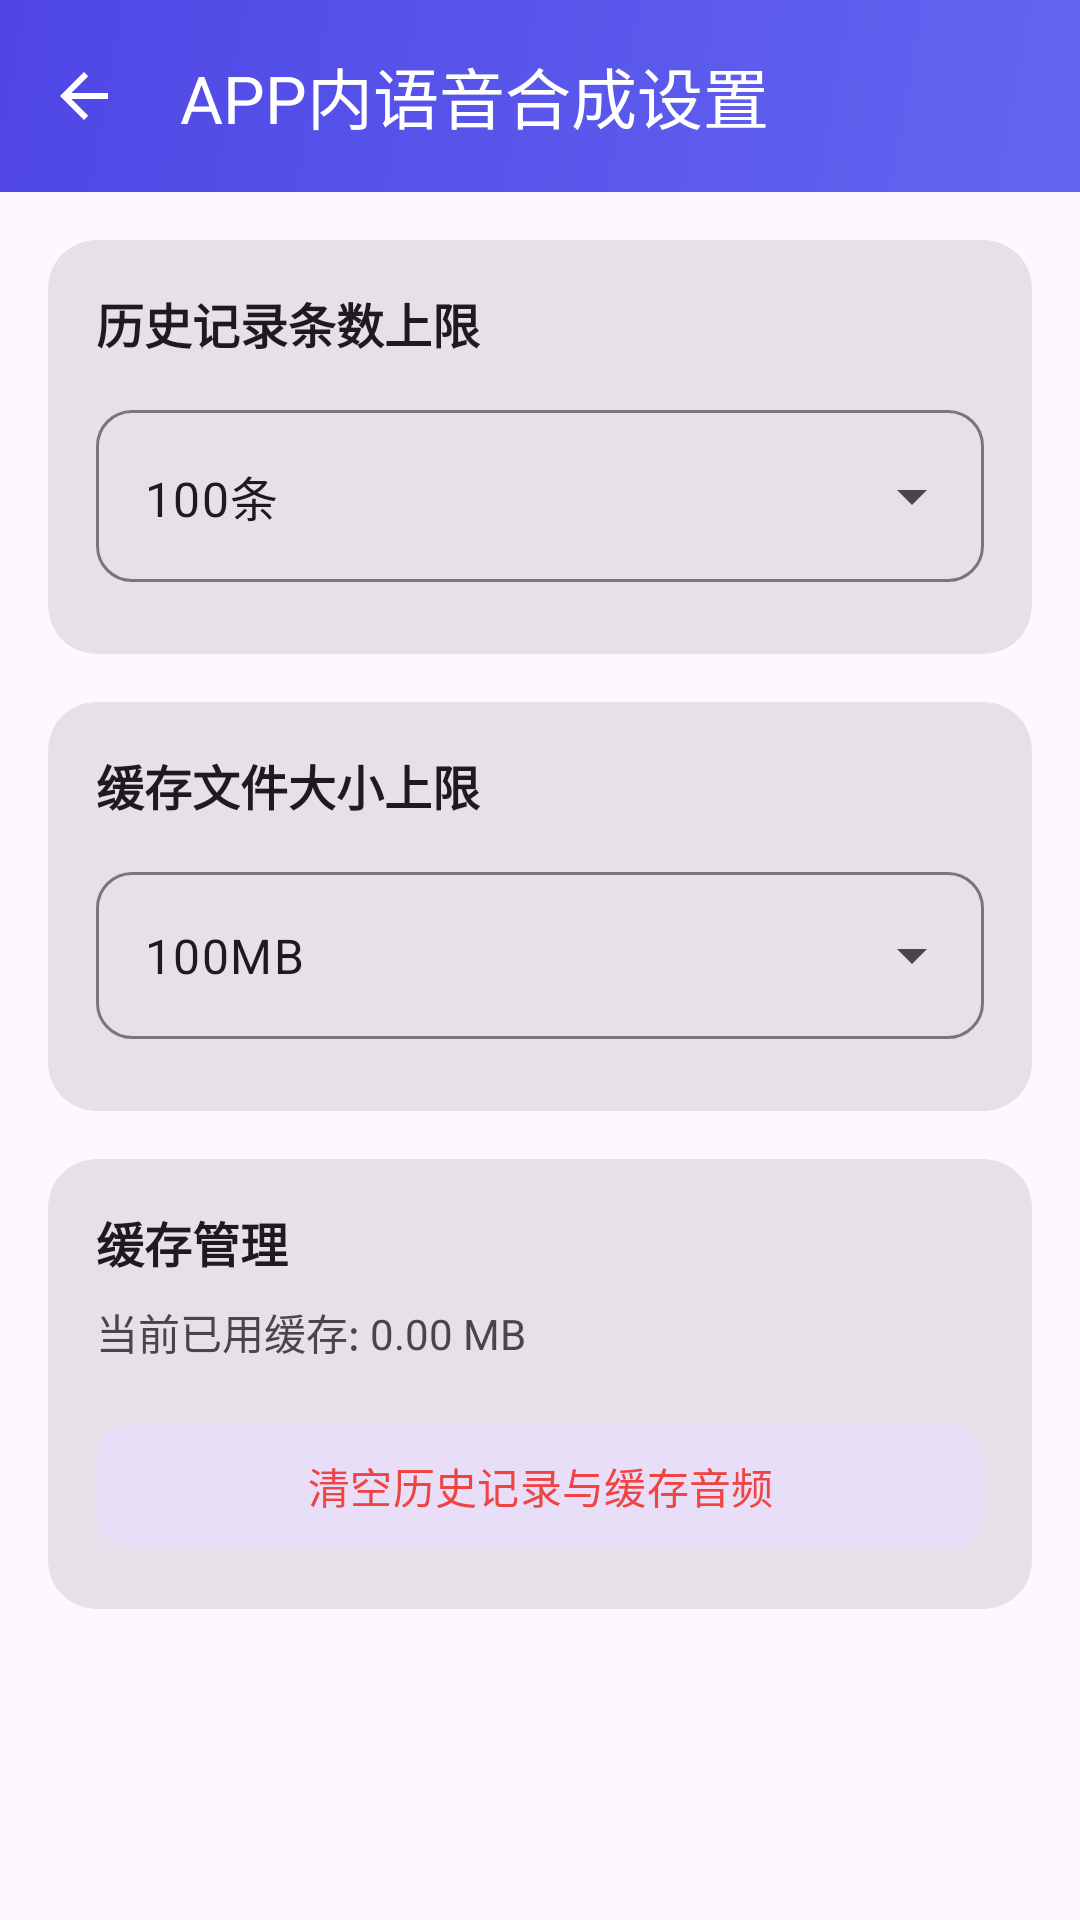

This screen was rendered from an Android layout file. Write that file and the resources it references.
<!-- AndroidManifest.xml: activity theme Theme.UtopiaTTSRebirth -->
<!-- res/layout/activity_in_app_tts_settings.xml -->
<?xml version="1.0" encoding="utf-8"?>
<LinearLayout xmlns:android="http://schemas.android.com/apk/res/android"
    xmlns:app="http://schemas.android.com/apk/res-auto"
    android:layout_width="match_parent"
    android:layout_height="match_parent"
    android:orientation="vertical"
    android:fitsSystemWindows="true"
    android:background="?android:attr/windowBackground">

    <com.google.android.material.appbar.MaterialToolbar
        android:id="@+id/toolbar"
        android:layout_width="match_parent"
        android:layout_height="?attr/actionBarSize"
        android:background="@drawable/bg_header_gradient"
        app:title="APP内语音合成设置"
        app:titleTextColor="@color/white"
        app:navigationIcon="?attr/homeAsUpIndicator"
        app:navigationIconTint="@color/white"
        android:elevation="4dp" />

    <ScrollView
        android:layout_width="match_parent"
        android:layout_height="match_parent"
        android:padding="16dp">

        <LinearLayout
            android:layout_width="match_parent"
            android:layout_height="wrap_content"
            android:orientation="vertical">

            
            <com.google.android.material.card.MaterialCardView
                style="@style/Widget.Material3.CardView.Filled"
                android:layout_width="match_parent"
                android:layout_height="wrap_content"
                android:layout_marginBottom="16dp"
                app:cardCornerRadius="16dp">

                <LinearLayout
                    android:layout_width="match_parent"
                    android:layout_height="wrap_content"
                    android:orientation="vertical"
                    android:padding="16dp">

                    <TextView
                        android:layout_width="match_parent"
                        android:layout_height="wrap_content"
                        android:text="历史记录条数上限"
                        android:textSize="16sp"
                        android:textStyle="bold"
                        android:textColor="?attr/colorOnSurface"
                        android:layout_marginBottom="12dp" />

                    <com.google.android.material.textfield.TextInputLayout
                        style="@style/Widget.Material3.TextInputLayout.OutlinedBox.ExposedDropdownMenu"
                        android:layout_width="match_parent"
                        android:layout_height="wrap_content"
                        android:layout_marginBottom="8dp"
                        app:boxCornerRadiusTopStart="12dp"
                        app:boxCornerRadiusTopEnd="12dp"
                        app:boxCornerRadiusBottomStart="12dp"
                        app:boxCornerRadiusBottomEnd="12dp">

                        <AutoCompleteTextView
                            android:id="@+id/spinnerHistoryCount"
                            android:layout_width="match_parent"
                            android:layout_height="wrap_content"
                            android:inputType="none"
                            android:text="100条" />
                    </com.google.android.material.textfield.TextInputLayout>

                    <com.google.android.material.textfield.TextInputLayout
                        android:id="@+id/layoutCustomCount"
                        style="@style/Widget.Material3.TextInputLayout.OutlinedBox"
                        android:layout_width="match_parent"
                        android:layout_height="wrap_content"
                        android:hint="输入自定义条数"
                        android:visibility="gone"
                        app:boxCornerRadiusTopStart="12dp"
                        app:boxCornerRadiusTopEnd="12dp"
                        app:boxCornerRadiusBottomStart="12dp"
                        app:boxCornerRadiusBottomEnd="12dp">

                        <com.google.android.material.textfield.TextInputEditText
                            android:id="@+id/etCustomCount"
                            android:layout_width="match_parent"
                            android:layout_height="wrap_content"
                            android:inputType="number" />
                    </com.google.android.material.textfield.TextInputLayout>

                </LinearLayout>
            </com.google.android.material.card.MaterialCardView>

            
            <com.google.android.material.card.MaterialCardView
                style="@style/Widget.Material3.CardView.Filled"
                android:layout_width="match_parent"
                android:layout_height="wrap_content"
                android:layout_marginBottom="16dp"
                app:cardCornerRadius="16dp">

                <LinearLayout
                    android:layout_width="match_parent"
                    android:layout_height="wrap_content"
                    android:orientation="vertical"
                    android:padding="16dp">

                    <TextView
                        android:layout_width="match_parent"
                        android:layout_height="wrap_content"
                        android:text="缓存文件大小上限"
                        android:textSize="16sp"
                        android:textStyle="bold"
                        android:textColor="?attr/colorOnSurface"
                        android:layout_marginBottom="12dp" />

                    <com.google.android.material.textfield.TextInputLayout
                        style="@style/Widget.Material3.TextInputLayout.OutlinedBox.ExposedDropdownMenu"
                        android:layout_width="match_parent"
                        android:layout_height="wrap_content"
                        android:layout_marginBottom="8dp"
                        app:boxCornerRadiusTopStart="12dp"
                        app:boxCornerRadiusTopEnd="12dp"
                        app:boxCornerRadiusBottomStart="12dp"
                        app:boxCornerRadiusBottomEnd="12dp">

                        <AutoCompleteTextView
                            android:id="@+id/spinnerCacheSize"
                            android:layout_width="match_parent"
                            android:layout_height="wrap_content"
                            android:inputType="none"
                            android:text="100MB" />
                    </com.google.android.material.textfield.TextInputLayout>

                    <com.google.android.material.textfield.TextInputLayout
                        android:id="@+id/layoutCustomSize"
                        style="@style/Widget.Material3.TextInputLayout.OutlinedBox"
                        android:layout_width="match_parent"
                        android:layout_height="wrap_content"
                        android:hint="输入自定义大小 (MB)"
                        android:visibility="gone"
                        app:boxCornerRadiusTopStart="12dp"
                        app:boxCornerRadiusTopEnd="12dp"
                        app:boxCornerRadiusBottomStart="12dp"
                        app:boxCornerRadiusBottomEnd="12dp">

                        <com.google.android.material.textfield.TextInputEditText
                            android:id="@+id/etCustomSize"
                            android:layout_width="match_parent"
                            android:layout_height="wrap_content"
                            android:inputType="number" />
                    </com.google.android.material.textfield.TextInputLayout>

                </LinearLayout>
            </com.google.android.material.card.MaterialCardView>

            
            <com.google.android.material.card.MaterialCardView
                style="@style/Widget.Material3.CardView.Filled"
                android:layout_width="match_parent"
                android:layout_height="wrap_content"
                app:cardCornerRadius="16dp">

                <LinearLayout
                    android:layout_width="match_parent"
                    android:layout_height="wrap_content"
                    android:orientation="vertical"
                    android:padding="16dp">

                    <TextView
                        android:layout_width="match_parent"
                        android:layout_height="wrap_content"
                        android:text="缓存管理"
                        android:textSize="16sp"
                        android:textStyle="bold"
                        android:textColor="?attr/colorOnSurface"
                        android:layout_marginBottom="8dp" />

                    <TextView
                        android:id="@+id/tvCurrentCache"
                        android:layout_width="match_parent"
                        android:layout_height="wrap_content"
                        android:text="当前已用缓存: 0.00 MB"
                        android:textSize="14sp"
                        android:textColor="?android:attr/textColorSecondary"
                        android:layout_marginBottom="16dp" />

                    <com.google.android.material.button.MaterialButton
                        android:id="@+id/btnClearCache"
                        style="@style/Widget.Material3.Button.TonalButton"
                        android:layout_width="match_parent"
                        android:layout_height="50dp"
                        android:text="清空历史记录与缓存音频"
                        app:cornerRadius="12dp"
                        app:iconGravity="textStart"
                        app:iconTint="#EF4444"
                        android:textColor="#EF4444"/>

                </LinearLayout>
            </com.google.android.material.card.MaterialCardView>

        </LinearLayout>
    </ScrollView>
</LinearLayout>
<!-- resources referenced by this layout -->
<resources>
  <color name="white">#FFFFFF</color>
  <!-- drawable bg_header_gradient (drawable) -->
  <?xml version="1.0" encoding="utf-8"?>
  <shape xmlns:android="http://schemas.android.com/apk/res/android"
      android:shape="rectangle">
      <gradient
          android:angle="135"
          android:endColor="@color/primary_dark"
          android:startColor="@color/primary"
          android:type="linear" />
      <corners
          android:bottomLeftRadius="0dp"
          android:bottomRightRadius="0dp" />
  </shape>
  <style name="Theme.UtopiaTTSRebirth" parent="Theme.Material3.DayNight.NoActionBar">
          
          <item name="colorPrimary">@color/primary</item>
          <item name="colorOnPrimary">@color/white</item>
          
          <item name="colorSecondary">@color/accent</item>
          <item name="colorOnSecondary">@color/white</item>
          
          <item name="android:statusBarColor">@color/primary_dark</item>
      </style>
  <color name="primary_dark">#4F46E5</color>
  <color name="primary">#6366F1</color>
  <color name="accent">#06B6D4</color>
</resources>
